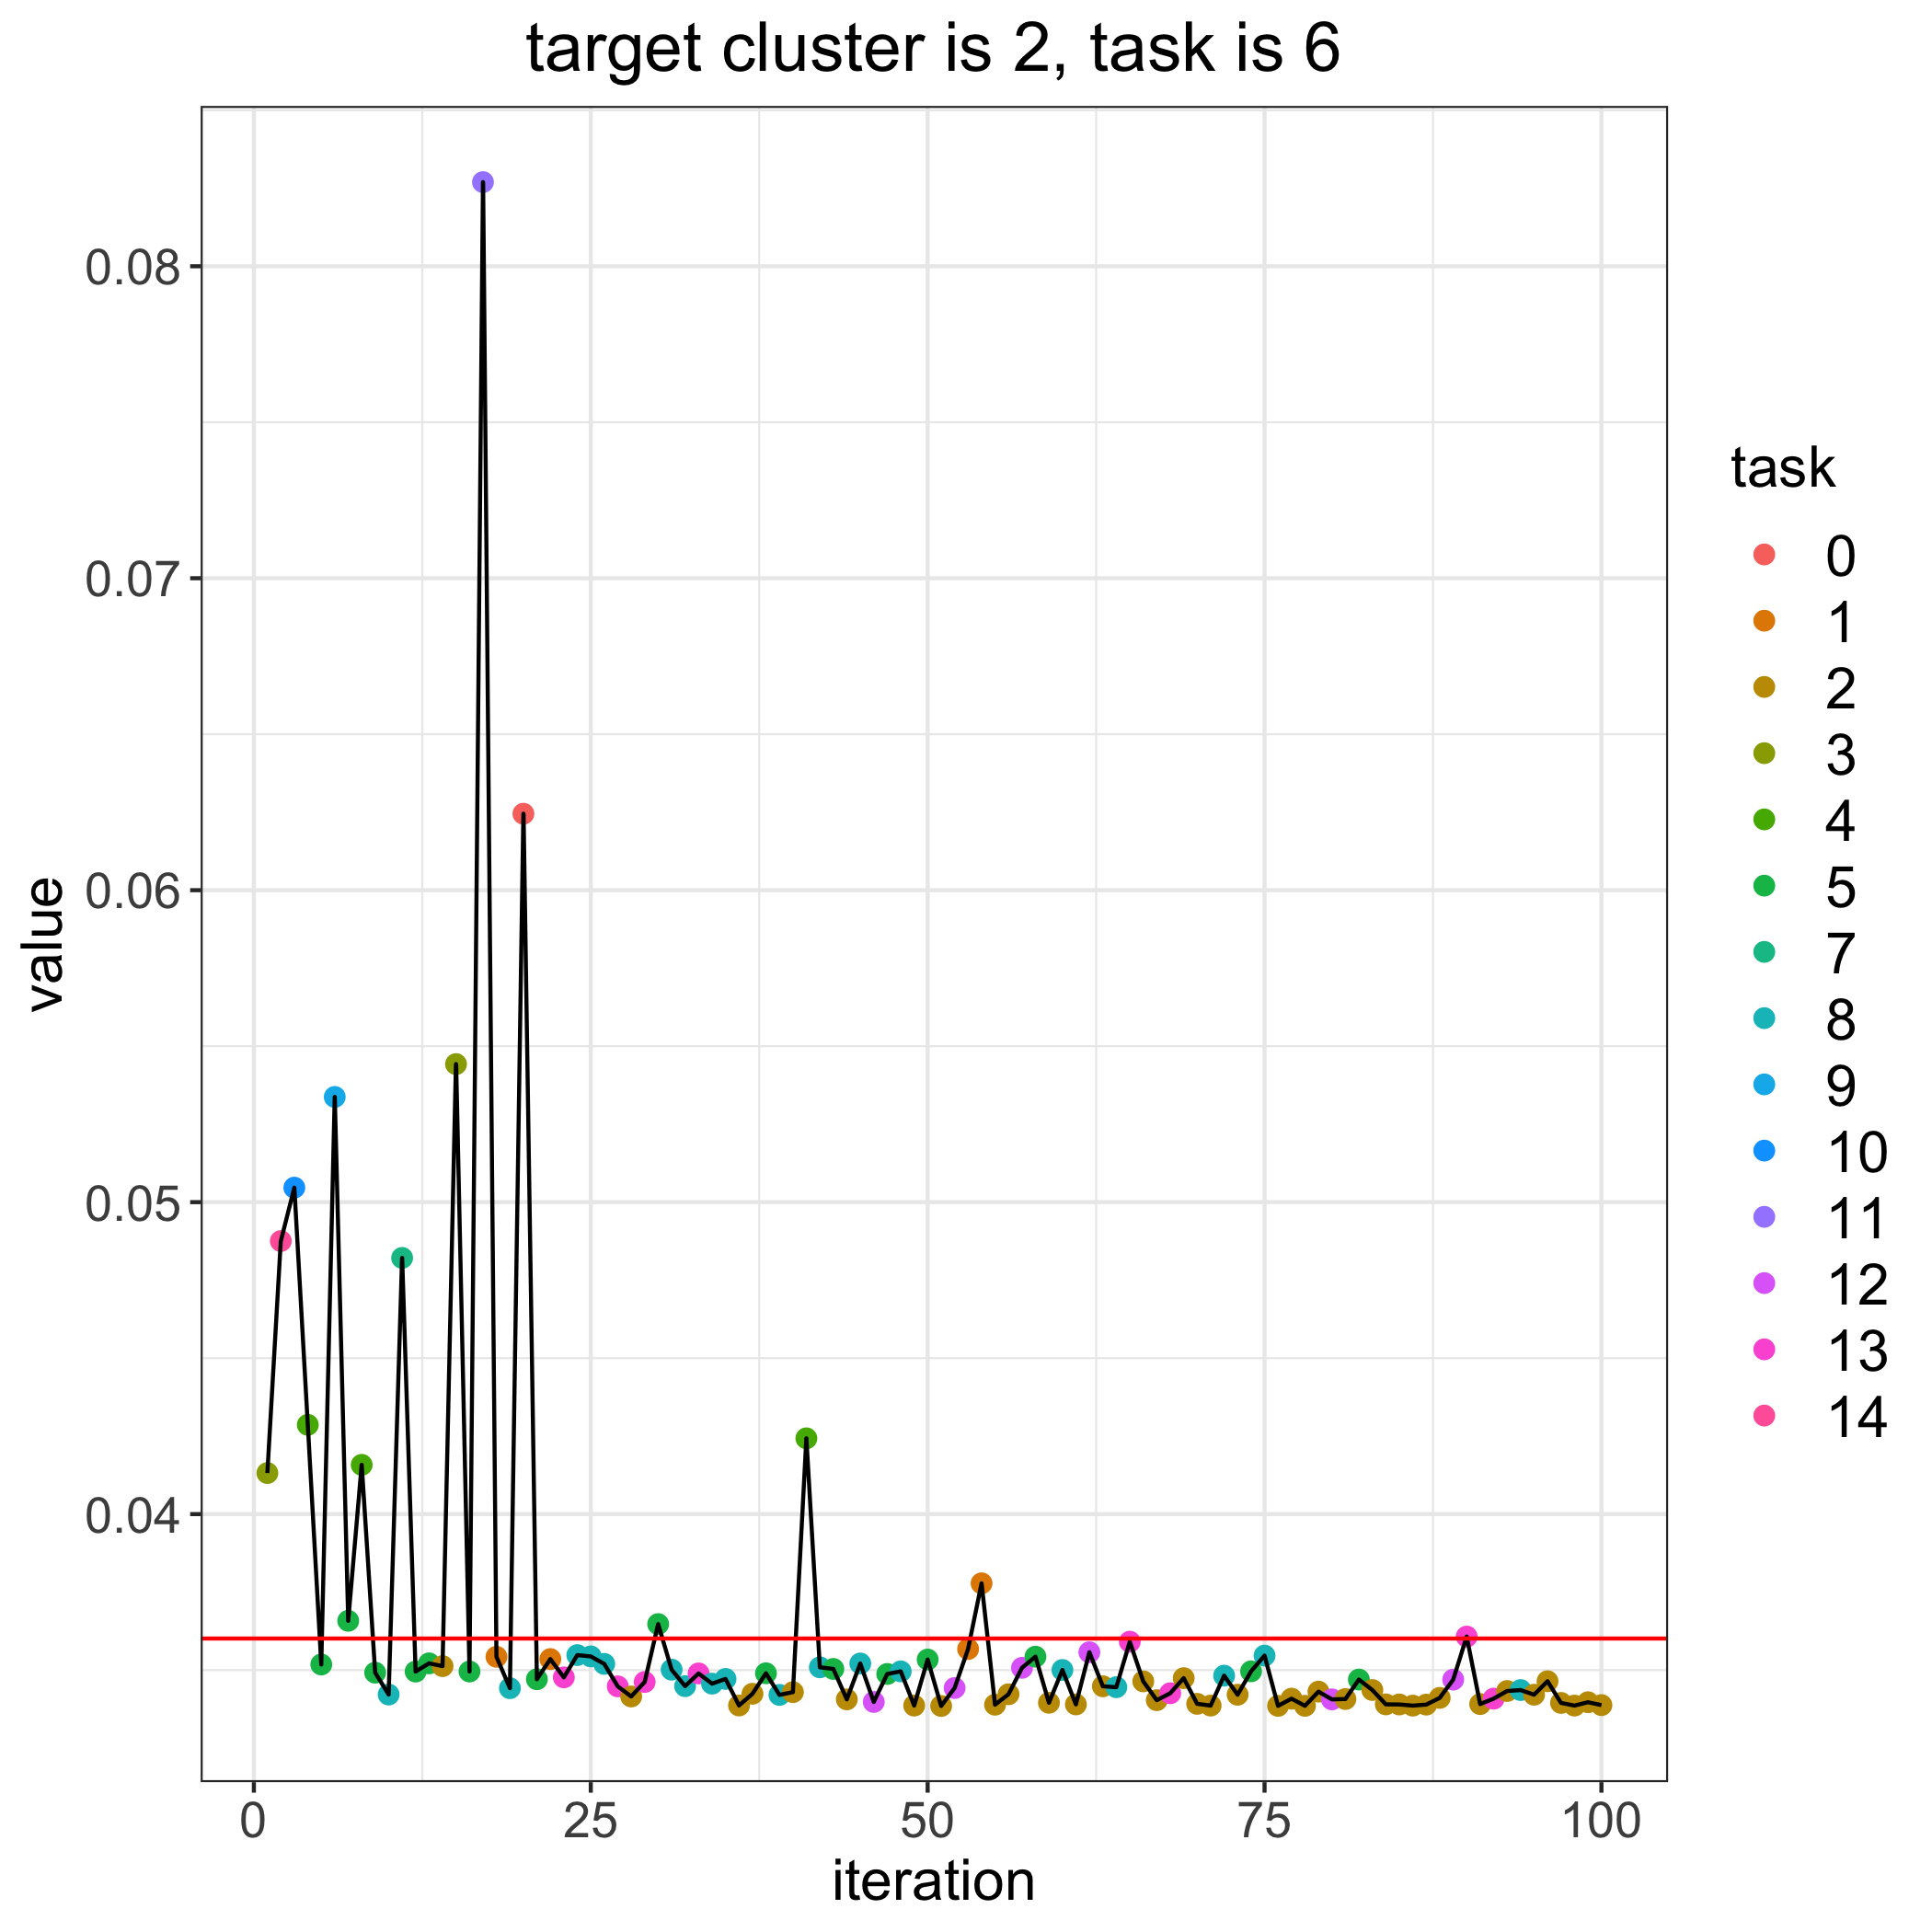

The data file committed next to this chart (first rows):
, losses, bandit_selects
0, 0.03601, 
1, 0.04132, 3.0
2, 0.04875, 14.0
3, 0.05046, 10.0
4, 0.04286, 4.0
5, 0.03518, 5.0
6, 0.05337, 9.0
7, 0.03658, 5.0
8, 0.04158, 4.0
9, 0.03492, 5.0
10, 0.03422, 8.0
11, 0.04821, 7.0
12, 0.03495, 5.0
13, 0.03522, 5.0
14, 0.03513, 2.0
15, 0.05443, 3.0
16, 0.03495, 5.0
17, 0.0827, 11.0
18, 0.03543, 1.0
19, 0.03442, 8.0
20, 0.06245, 0.0
21, 0.03471, 5.0
22, 0.03535, 1.0
23, 0.03477, 13.0
24, 0.03548, 8.0
25, 0.03544, 8.0
26, 0.0352, 8.0
27, 0.03448, 13.0
28, 0.03415, 2.0
29, 0.03462, 13.0
30, 0.03647, 5.0
31, 0.03501, 8.0
32, 0.03449, 8.0
33, 0.03489, 13.0
34, 0.03457, 8.0
35, 0.03472, 8.0
36, 0.03387, 2.0
37, 0.03424, 2.0
38, 0.0349, 5.0
39, 0.0342, 8.0
40, 0.03429, 2.0
41, 0.04243, 4.0
42, 0.03509, 8.0
43, 0.03504, 5.0
44, 0.03406, 2.0
45, 0.03521, 8.0
46, 0.03398, 12.0
47, 0.03488, 5.0
48, 0.03496, 8.0
49, 0.03386, 2.0
50, 0.03534, 5.0
51, 0.03385, 2.0
52, 0.03443, 12.0
53, 0.03567, 1.0
54, 0.03778, 1.0
55, 0.03389, 2.0
56, 0.03423, 2.0
57, 0.03507, 12.0
58, 0.03543, 5.0
59, 0.03395, 2.0
... 41 more rows
